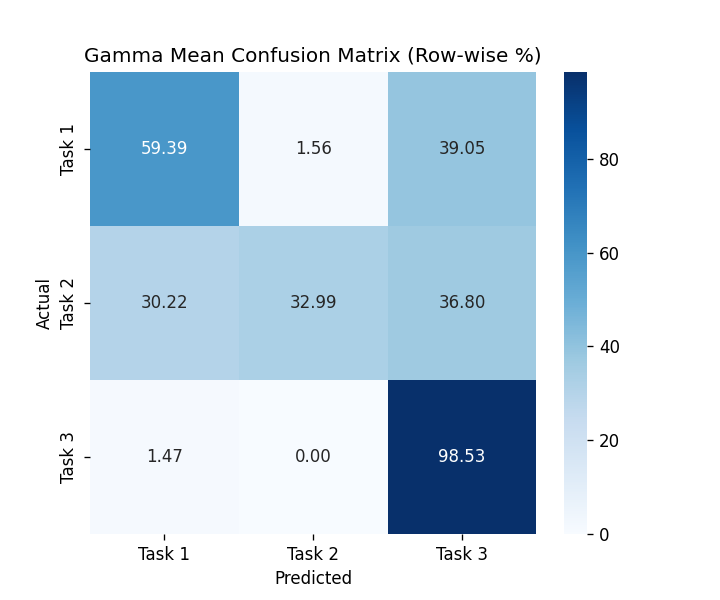

The data file committed next to this chart (first rows):
, Task 1, Task 2, Task 3
Task 1, 59.39, 1.558, 39.05
Task 2, 30.22, 32.99, 36.8
Task 3, 1.472, 0.0, 98.53
